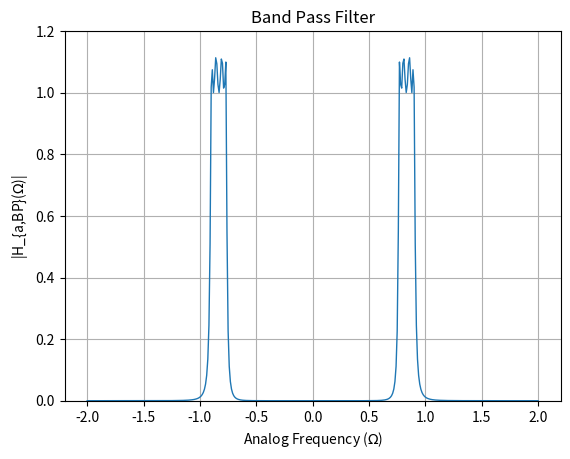

Source code (Python):
import numpy as np
import matplotlib.pyplot as plt

# Given parameters
s1 = -0.1411 - 0.9847j
s2 = -0.3407 - 0.4079j
s3 = -0.3407 + 0.4079j
s4 = -0.1411 + 0.9847j
epsilon = 0.5
Omega_Lp = 1

# Define denominator polynomial
den = np.poly([s1, s2, s3, s4])

# Define frequency range
w = np.arange(-2, 2.01, 0.01)

G_LP = 0.2499
num = G_LP

Omega_p1 = 0.7673
Omega_p2 = 0.9004

Omega_s1 = 0.7366
Omega_s2 = 0.9366

# Define parameters for transformation
B = 0.1331
Omega0 = 0.8312

# Perform transformation to get s_L
s_L = (1j * w)**2 + Omega0**2
s_L = s_L / (B * (1j * w))

# Band pass gain
G_bp = 1.1187

# Substitute s = jw into H(s)
H = G_bp * (num / np.polyval(den, s_L))

# Plot magnitude response for H(s)
plt.figure()
plt.plot(w, abs(H), linewidth=1)
plt.title('Band Pass Filter')
plt.xlabel('Analog Frequency ($\Omega$)')
plt.ylabel('|H_{a,BP}($\Omega$)|')
plt.grid(True)
plt.ylim(0, 1.2)
plt.savefig("Band_Pass_Filter.png")
